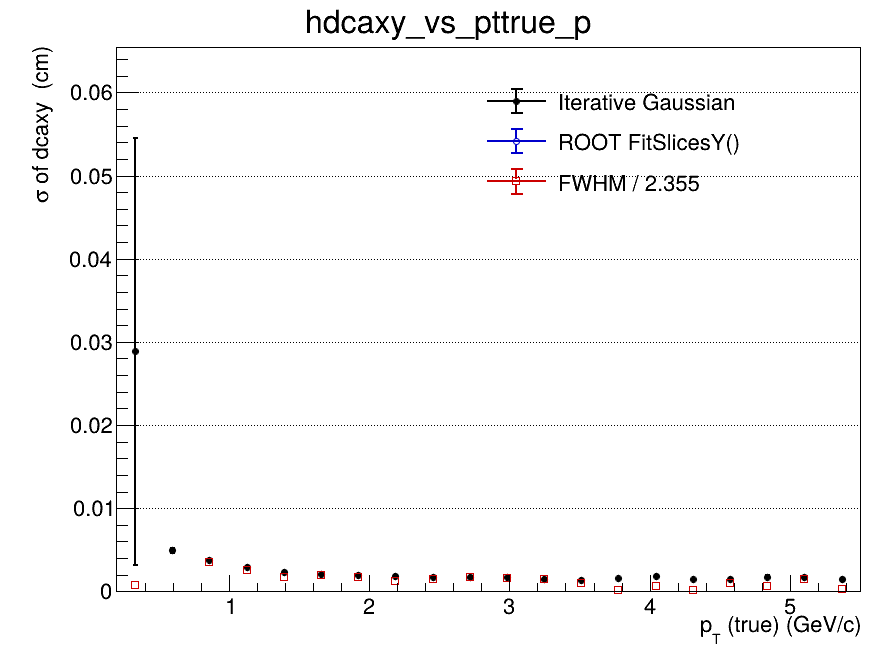

Values plotted in this chart, from the file beside it:
x_low, x_high, x_center, entries, iterative_mean, iterative_mean_error, iterative_sigma, iterative_sigma_error, iterative_chi2_ndf, iterative_iterations, iterative_fit_status, fitslicesy_sigma, fitslicesy_sigma_error, fwhm, fwhm_sigma
0.2, 0.465, 0.3325, 493, 0.02514, 0.01361, 0.02887, 0.02566, 0.9282, 2, 0, 0, 0, 0.001667, 0.0007078
0.465, 0.73, 0.5975, 3211, 0.0001799, 0.0001598, 0.004926, 0.000297, 0.9891, 2, 0, 0, 0, nan, nan
0.73, 0.995, 0.8625, 4268, 5.06041067601e-05, 8.32129788575e-05, 0.003717, 0.0001174, 0.7343, 2, 0, 0, 0, 0.008346, 0.003544
0.995, 1.26, 1.128, 3871, -0.000195, 6.05329190547e-05, 0.002982, 6.83299184524e-05, 0.9665, 2, 0, 0, 0, 0.005971, 0.002535
1.26, 1.525, 1.393, 3097, -0.0002002, 4.90754072418e-05, 0.002372, 5.12075603169e-05, 1.248, 3, 0, 0, 0, 0.003939, 0.001673
1.525, 1.79, 1.658, 2255, -0.0001985, 5.11232357485e-05, 0.002066, 5.17459152297e-05, 0.9168, 4, 0, 0, 0, 0.004629, 0.001966
1.79, 2.055, 1.923, 1644, -9.10158599719e-05, 5.74187333167e-05, 0.002012, 5.62197960186e-05, 1.031, 2, 0, 0, 0, 0.004066, 0.001727
2.055, 2.32, 2.188, 1291, -0.0001539, 6.26115650516e-05, 0.001907, 6.50999218042e-05, 1.233, 4, 0, 0, 0, 0.002943, 0.00125
2.32, 2.585, 2.453, 1019, -0.0001954, 6.36911033389e-05, 0.001718, 6.32219765959e-05, 1.415, 2, 0, 0, 0, 0.003418, 0.001452
2.585, 2.85, 2.718, 731, -0.0002077, 7.7530290634e-05, 0.001744, 6.77424816485e-05, 0.9734, 10, 0, 0, 0, 0.004002, 0.001699
2.85, 3.115, 2.983, 613, -5.75561032507e-05, 8.38268082123e-05, 0.001705, 7.89473160281e-05, 0.5531, 3, 0, 0, 0, 0.003719, 0.001579
3.115, 3.38, 3.248, 450, -0.0001557, 8.68387972361e-05, 0.00152, 8.13349412177e-05, 0.8713, 4, 0, 0, 0, 0.003396, 0.001442
3.38, 3.645, 3.513, 354, -7.09244089203e-05, 9.0954207041e-05, 0.001403, 8.65047086945e-05, 0.7108, 4, 0, 0, 0, 0.002312, 0.000982
3.645, 3.91, 3.778, 302, 0.0001139, 0.0001115, 0.001547, 0.0001007, 1.221, 3, 0, 0, 0, 0.0003972, 0.0001687
3.91, 4.175, 4.043, 259, -0.0002685, 0.0001548, 0.00185, 0.0001464, 1.104, 3, 0, 0, 0, 0.001392, 0.0005911
4.175, 4.44, 4.308, 221, -0.0003132, 0.0001232, 0.001438, 0.0001014, 1.169, 4, 0, 0, 0, 0.0004312, 0.0001831
4.44, 4.705, 4.573, 169, -0.0005356, 0.000138, 0.001458, 0.0001392, 0.713, 4, 0, 0, 0, 0.002344, 0.0009953
4.705, 4.97, 4.838, 156, -0.0002807, 0.0001883, 0.001763, 0.0002151, 0.9252, 3, 0, 0, 0, 0.001604, 0.0006812
4.97, 5.235, 5.103, 126, 0.000181, 0.0001994, 0.001707, 0.0001882, 0.6291, 3, 0, 0, 0, 0.003375, 0.001433
5.235, 5.5, 5.368, 100, -0.0001986, 0.000205, 0.001449, 0.0001945, 0.5407, 4, 0, 0, 0, 0.0007875, 0.0003344
